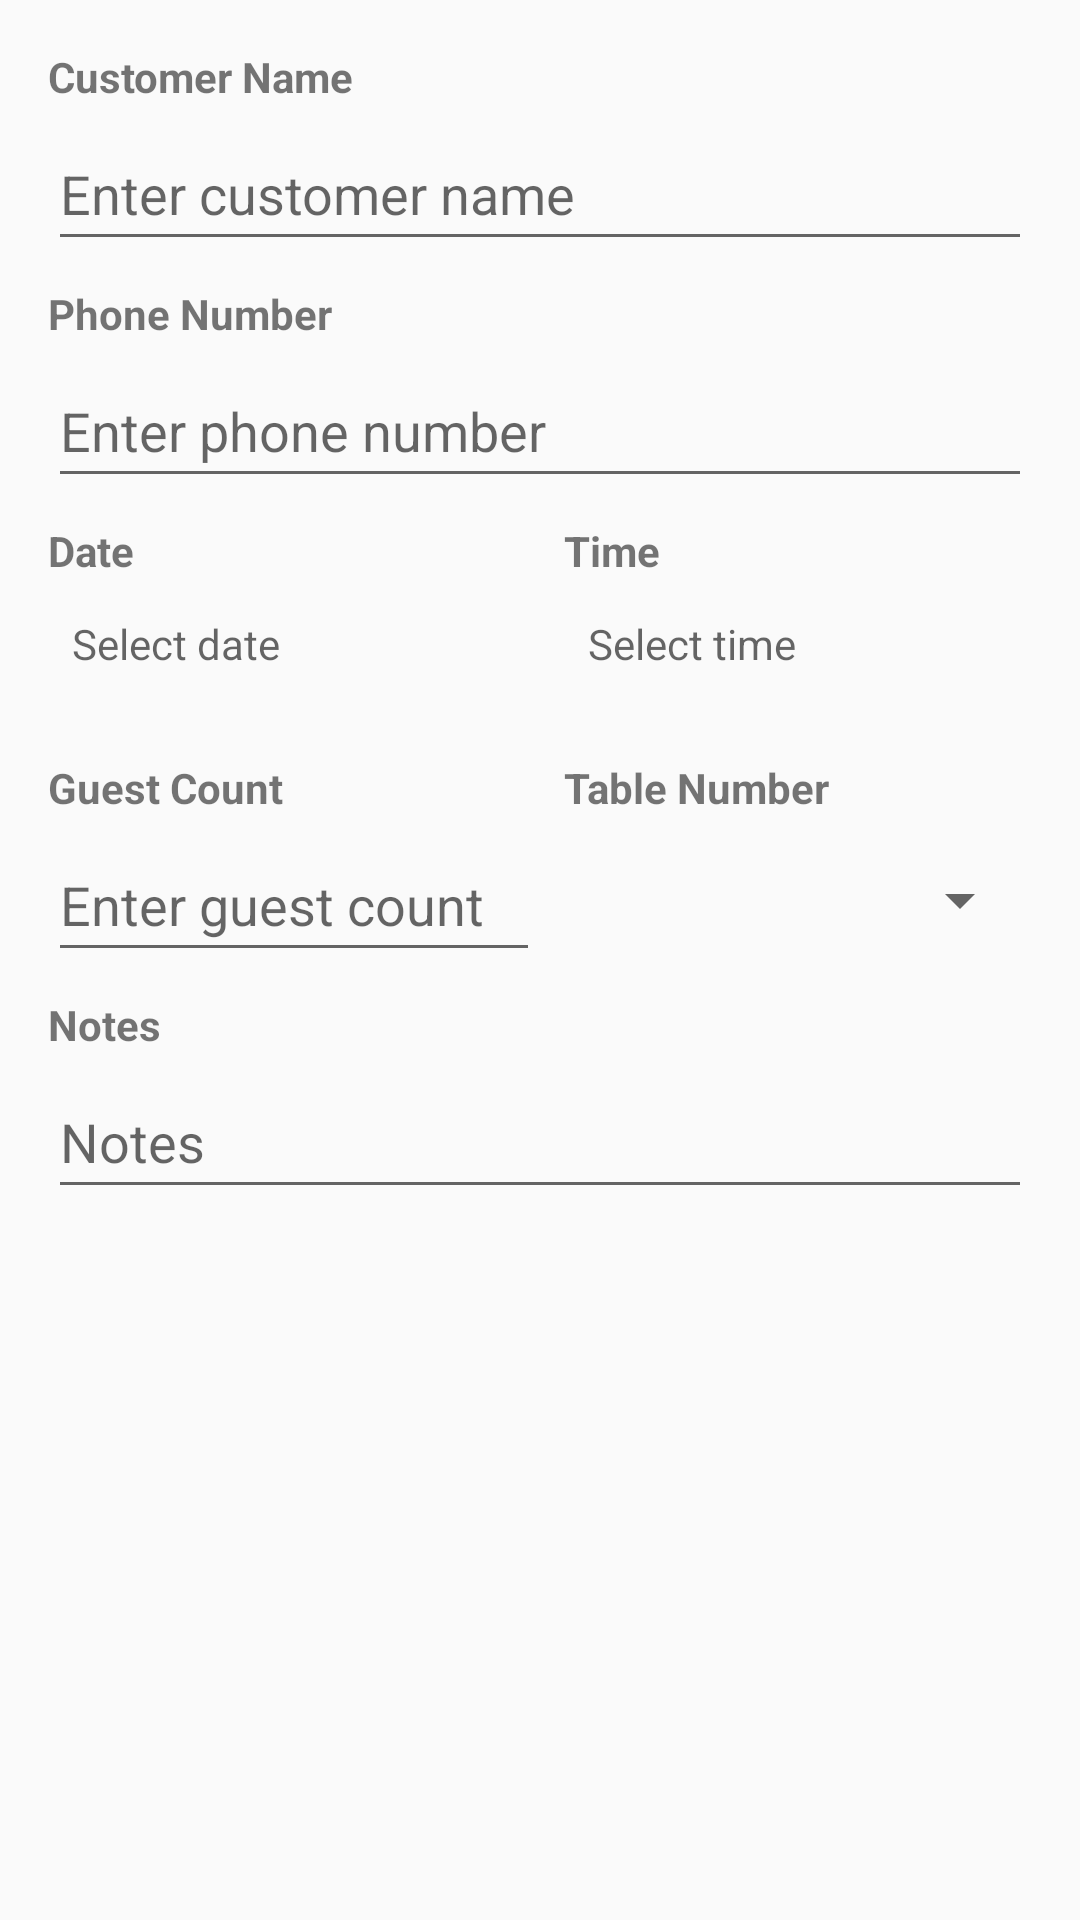

Write the Android layout XML for this screen, with the resource values it uses.
<!-- AndroidManifest.xml: application theme Theme.MyApplication -->
<!-- res/layout/booking_setup_dailoguebox.xml -->
<?xml version="1.0" encoding="utf-8"?>
<LinearLayout xmlns:android="http://schemas.android.com/apk/res/android"
    android:layout_width="match_parent"
    android:layout_height="wrap_content"
    android:orientation="vertical"
    android:padding="16dp">

    
    <TextView
        android:layout_width="match_parent"
        android:layout_height="wrap_content"
        android:text="@string/customer_name"
        android:textStyle="bold"
        android:paddingBottom="4dp" />

    
    <EditText
        android:id="@+id/editTextCustomerName"
        android:layout_width="match_parent"
        android:layout_height="wrap_content"
        android:hint="@string/enter_customer_name"
        android:minHeight="48dp" />

    
    <TextView
        android:layout_width="match_parent"
        android:layout_height="wrap_content"
        android:text="@string/phone_number"
        android:textStyle="bold"
        android:paddingTop="8dp"
        android:paddingBottom="4dp" />

    
    <EditText
        android:id="@+id/editTextPhoneNumber"
        android:layout_width="match_parent"
        android:layout_height="wrap_content"
        android:hint="@string/enter_phone_number"
        android:inputType="phone"
        android:minHeight="48dp" />

    
    <LinearLayout
        android:layout_width="match_parent"
        android:layout_height="wrap_content"
        android:orientation="horizontal"
        android:paddingTop="8dp">

        
        <LinearLayout
            android:layout_width="0dp"
            android:layout_height="wrap_content"
            android:layout_weight="1"
            android:orientation="vertical">

            <TextView
                android:layout_width="wrap_content"
                android:layout_height="wrap_content"
                android:text="@string/date"
                android:textStyle="bold"
                android:paddingBottom="4dp" />

            <TextView
                android:id="@+id/textViewDate"
                android:layout_width="match_parent"
                android:layout_height="wrap_content"
                android:background="@drawable/rounded_border"
                android:clickable="true"
                android:focusable="false"
                android:hint="@string/select_date"
                android:minHeight="48dp"
                android:padding="8dp" />
        </LinearLayout>

        
        <LinearLayout
            android:layout_width="0dp"
            android:layout_height="wrap_content"
            android:layout_weight="1"
            android:orientation="vertical"
            android:paddingStart="8dp">

            <TextView
                android:layout_width="wrap_content"
                android:layout_height="wrap_content"
                android:text="@string/time"
                android:textStyle="bold"
                android:paddingBottom="4dp" />

            <TextView
                android:id="@+id/textViewTime"
                android:layout_width="match_parent"
                android:layout_height="wrap_content"
                android:background="@drawable/rounded_border"
                android:clickable="true"
                android:focusable="false"
                android:hint="@string/select_time"
                android:minHeight="48dp"
                android:padding="8dp" />
        </LinearLayout>
    </LinearLayout>

    
    <LinearLayout
        android:layout_width="match_parent"
        android:layout_height="wrap_content"
        android:orientation="horizontal"
        android:paddingTop="8dp">

        
        <LinearLayout
            android:layout_width="0dp"
            android:layout_height="wrap_content"
            android:layout_weight="1"
            android:orientation="vertical">

            <TextView
                android:layout_width="wrap_content"
                android:layout_height="wrap_content"
                android:text="@string/guest_count"
                android:textStyle="bold"
                android:paddingBottom="4dp" />

            <EditText
                android:id="@+id/editTextGuestCount"
                android:layout_width="match_parent"
                android:layout_height="wrap_content"
                android:hint="@string/enter_guest_count"
                android:inputType="number"
                android:maxLength="2"
                android:minHeight="48dp" />
        </LinearLayout>

        
        <LinearLayout
            android:layout_width="0dp"
            android:layout_height="wrap_content"
            android:layout_weight="1"
            android:orientation="vertical"
            android:paddingStart="8dp">

            <TextView
                android:layout_width="wrap_content"
                android:layout_height="wrap_content"
                android:text="@string/table_number"
                android:textStyle="bold"
                android:paddingBottom="4dp" />

            <Spinner
                android:id="@+id/spinnerTableNumber"
                android:layout_width="match_parent"
                android:layout_height="wrap_content"
                android:minHeight="48dp" />
        </LinearLayout>
    </LinearLayout>

    
    <TextView
        android:layout_width="match_parent"
        android:layout_height="wrap_content"
        android:text="@string/notes"
        android:textStyle="bold"
        android:paddingTop="8dp"
        android:paddingBottom="4dp" />

    
    <EditText
        android:id="@+id/notes"
        android:layout_width="match_parent"
        android:layout_height="wrap_content"
        android:hint="@string/notes"
        android:minHeight="48dp" />

</LinearLayout>
<!-- resources referenced by this layout -->
<resources>
  <string name="customer_name">Customer Name</string>
  <string name="date">Date</string>
  <string name="enter_customer_name">Enter customer name</string>
  <string name="enter_guest_count">Enter guest count</string>
  <string name="enter_phone_number">Enter phone number</string>
  <string name="guest_count">Guest Count</string>
  <string name="notes">Notes</string>
  <string name="phone_number">Phone Number</string>
  <string name="select_date">Select date</string>
  <string name="select_time">Select time</string>
  <string name="table_number">Table Number</string>
  <string name="time">Time</string>
  <style name="Theme.MyApplication" parent="Theme.AppCompat.Light.NoActionBar" />
</resources>
